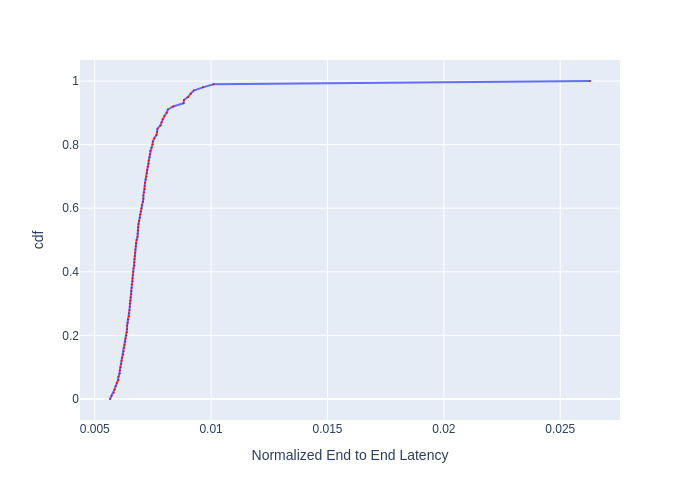

Values plotted in this chart, from the file beside it:
, cdf, Normalized End to End Latency
0, 0.0, 0.005656
1, 0.01, 0.005724
2, 0.02, 0.005817
3, 0.03, 0.005852
4, 0.04, 0.005899
5, 0.05, 0.005946
6, 0.06, 0.006006
7, 0.07, 0.006018
8, 0.08, 0.006066
9, 0.09, 0.006078
10, 0.1, 0.006103
11, 0.11, 0.00614
12, 0.12, 0.006152
13, 0.13, 0.006177
14, 0.14, 0.006226
15, 0.15, 0.006239
16, 0.16, 0.006251
17, 0.17, 0.006289
18, 0.18, 0.006314
19, 0.19, 0.006327
20, 0.2, 0.006352
21, 0.21, 0.006377
22, 0.22, 0.00639
23, 0.23, 0.00639
24, 0.24, 0.006416
25, 0.25, 0.006429
26, 0.26, 0.006467
27, 0.27, 0.00648
28, 0.28, 0.006493
29, 0.29, 0.006506
30, 0.3, 0.006506
31, 0.31, 0.006532
32, 0.32, 0.006545
33, 0.33, 0.006572
34, 0.34, 0.006572
35, 0.35, 0.006585
36, 0.36, 0.006598
37, 0.37, 0.006624
38, 0.38, 0.006624
39, 0.39, 0.006638
40, 0.4, 0.006651
41, 0.41, 0.006664
42, 0.42, 0.006704
43, 0.43, 0.006704
44, 0.44, 0.006704
45, 0.45, 0.006718
46, 0.46, 0.006731
47, 0.47, 0.006745
48, 0.48, 0.006758
49, 0.49, 0.006772
50, 0.5, 0.006799
51, 0.51, 0.00684
52, 0.52, 0.00684
53, 0.53, 0.006853
54, 0.54, 0.006867
55, 0.55, 0.006881
56, 0.56, 0.006909
57, 0.57, 0.006936
58, 0.58, 0.00695
59, 0.59, 0.006978
... 41 more rows
